Run: headless pygame with SDL's dummy video driver; simulated clock (each Clock.tick advances the game by its frame time, no real sleeping); random seed 0; keys injected as events and as key.get_pressed() state; no mouse input.
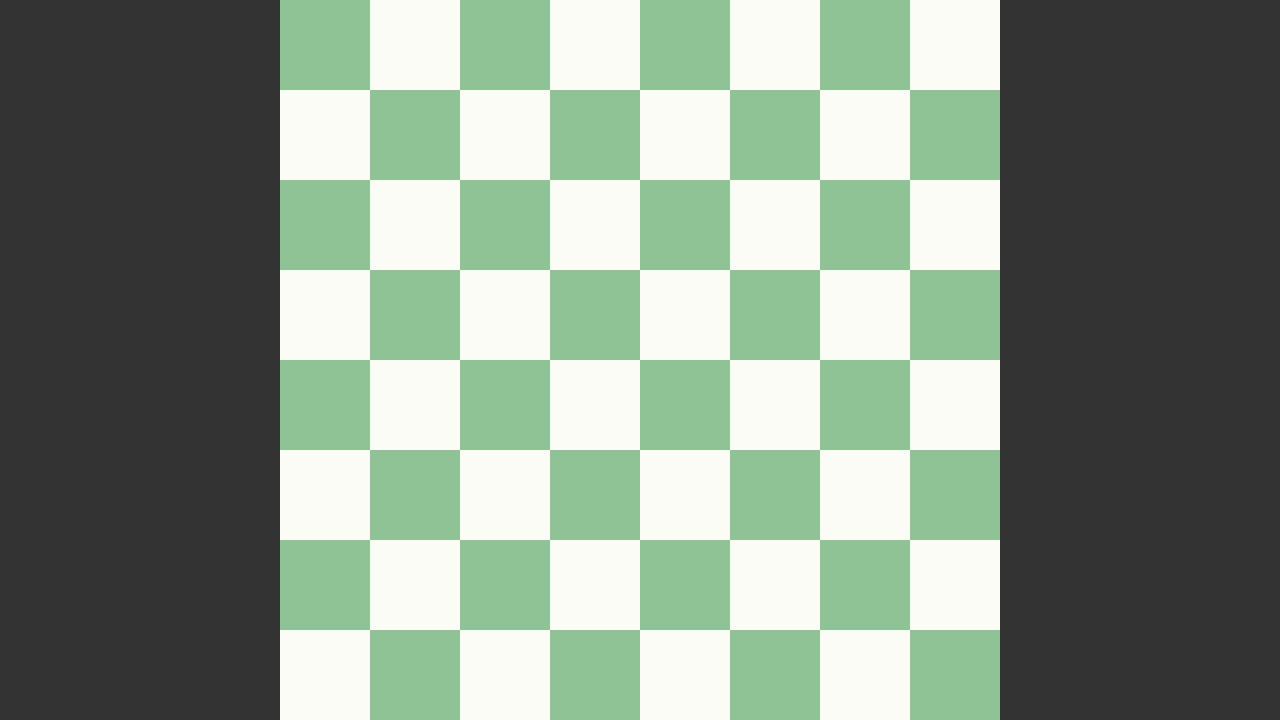
Frame 1 of 4 · flips 1–60 · no input
Frame 2 of 4 · flips 61–180 · tapped SPACE, RETURN · held RIGHT (→), D · screen unchanged from frame 1, image omitted
Frame 3 of 4 · flips 181–300 · held DOWN (↓), S · screen unchanged from frame 2, image omitted
Frame 4 of 4 · flips 301–420 · held LEFT (←), A, UP (↑), W · screen unchanged from frame 3, image omitted

The pygame program that drew these frames:

import pygame

# pygame setup
pygame.init()
WIDTH = 1280
HEIGHT = 720
screen = pygame.display.set_mode((WIDTH, HEIGHT))
clock = pygame.time.Clock()
running = True
GREEN = "#8fc294"
CREAM = "#fcfcf7"

class Piece():
    """
    Docstring for Piece
    
    """
    def __init__(self, side):
        self.side = side


def draw_board():
    borad_corner = (WIDTH/2)-(HEIGHT/2)
    square_length = HEIGHT / 8
    colour = [GREEN, CREAM]
    colour_index = 0
    
    pygame.draw.rect(screen, "purple", (borad_corner, 0, HEIGHT, HEIGHT))
    for i in range(8):
        for j in range(8):
            pygame.draw.rect(screen, colour[colour_index], (borad_corner + (square_length*i), (square_length*j), square_length,square_length))
            colour_index = 1 - colour_index
        colour_index = 1 - colour_index

while running:
    # poll for events
    # pygame.QUIT event means the user clicked X to close your window
    for event in pygame.event.get():
        if event.type == pygame.QUIT:
            running = False

    # fill the screen with a color to wipe away anything from last frame
    screen.fill("gray20")

    # RENDER YOUR GAME HERE
    draw_board()
    # flip() the display to put your work on screen
    pygame.display.flip()

    clock.tick(60)  # limits FPS to 60

pygame.quit()
